Labelled photos from "satellite_dataset_final", an image-classification folder in royalp2p/weather-ai-project. The possible labels are: clear, cloudy, rain.

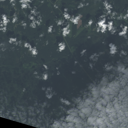
Label: cloudy

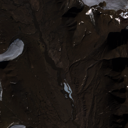
Label: clear

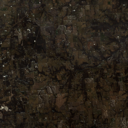
Label: cloudy

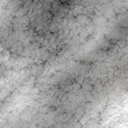
Label: rain

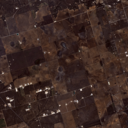
Label: rain

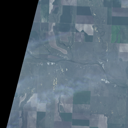
Label: clear
